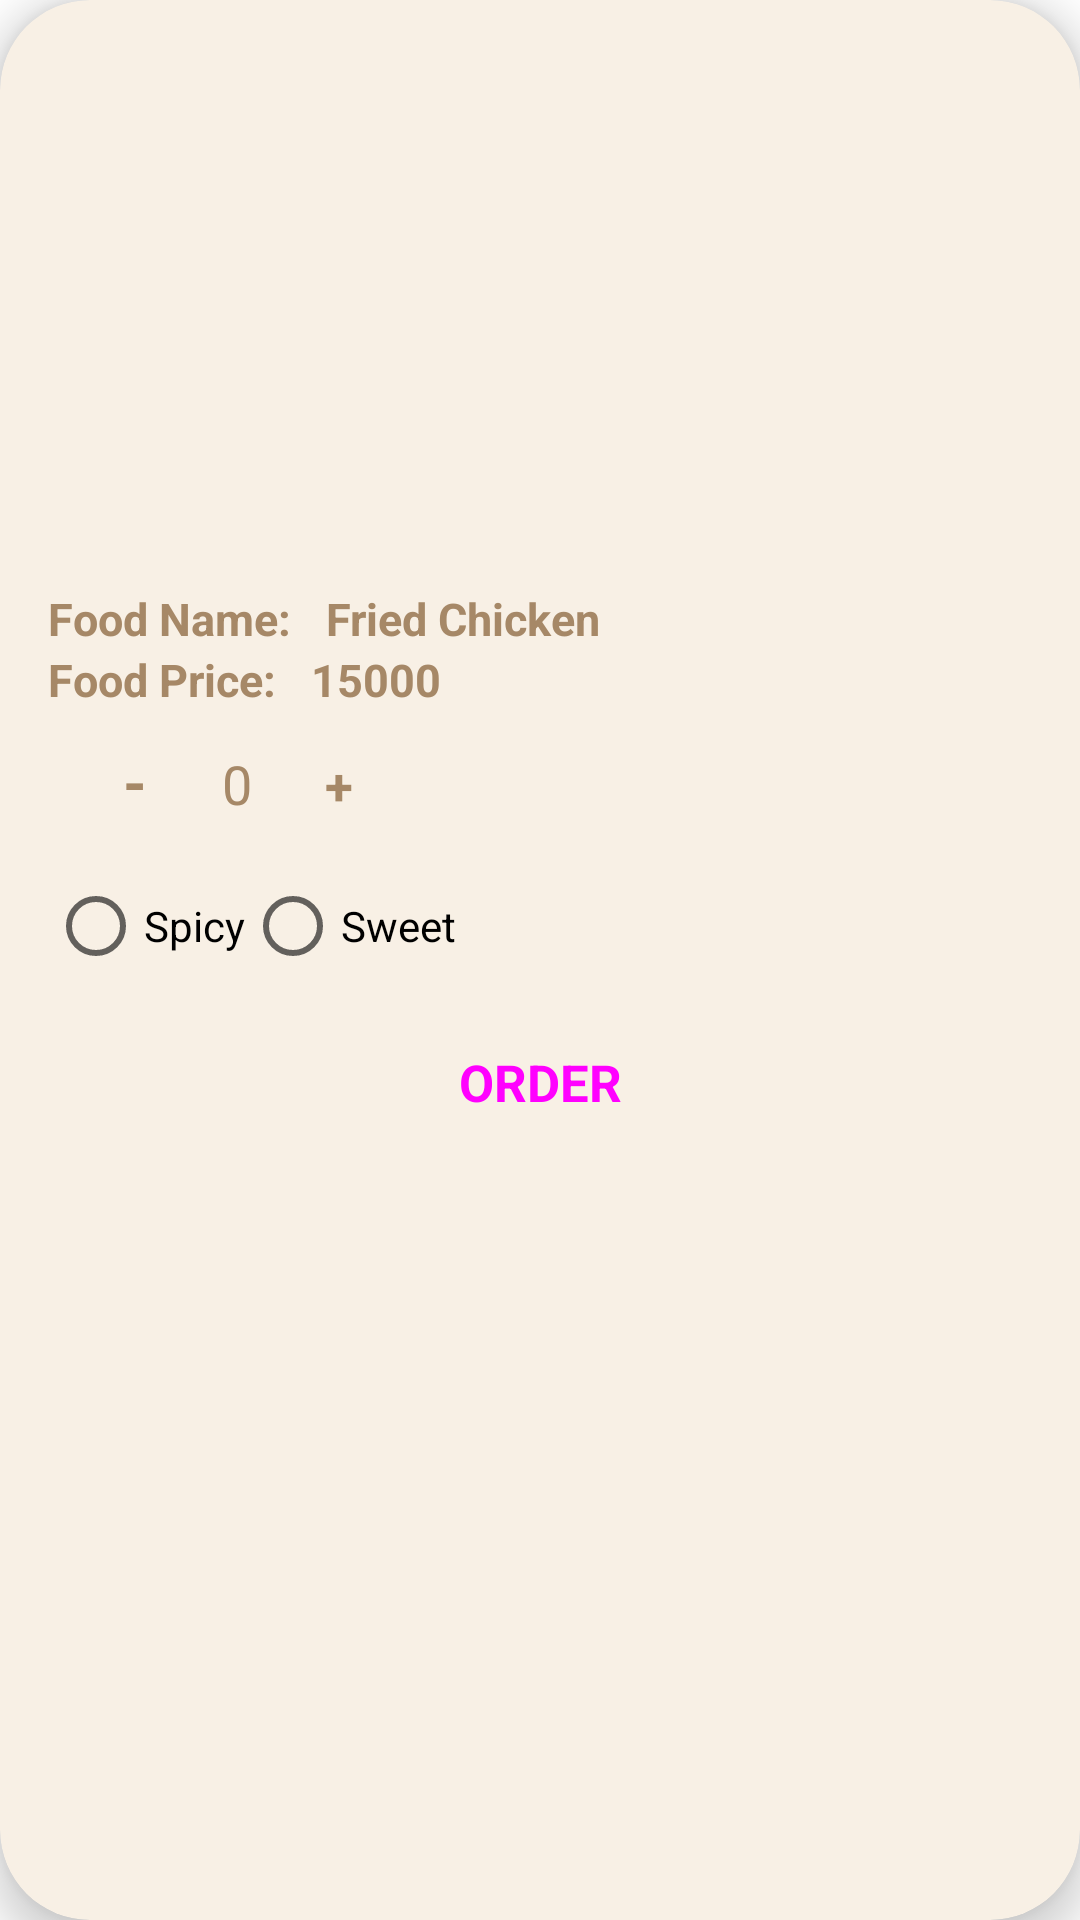

This screen was rendered from an Android layout file. Write that file and the resources it references.
<!-- AndroidManifest.xml: application theme Theme.CANTEEN_APP -->
<!-- res/layout/menu_list_buyer.xml -->
<?xml version="1.0" encoding="utf-8"?>
<androidx.cardview.widget.CardView
    xmlns:android="http://schemas.android.com/apk/res/android"
    android:layout_width="match_parent"
    android:layout_height="wrap_content"
    xmlns:app="http://schemas.android.com/apk/res-auto"
    app:cardElevation="8dp"
    app:cardCornerRadius="30dp"
    android:layout_margin="16dp"
    app:cardBackgroundColor="@color/light_beige_main">

    <LinearLayout
        android:layout_width="match_parent"
        android:layout_height="wrap_content"
        android:layout_marginStart="16dp"
        android:layout_marginEnd="16dp"
        android:layout_marginVertical="6dp"
        android:orientation="vertical">

        <LinearLayout
            android:layout_width="wrap_content"
            android:layout_height="wrap_content"
            android:layout_gravity="center_horizontal"
            android:orientation="horizontal">

            <ImageView
                android:layout_width="match_parent"
                android:layout_height="180dp"
                android:id="@+id/displayImage"
                android:layout_marginTop="5sp"
                android:layout_marginBottom="5sp"
                android:scaleType="fitXY"
                android:layout_gravity="center"
                android:src="@raw/ayam_goreng"/>

        </LinearLayout>
        
        <LinearLayout
            android:layout_width="wrap_content"
            android:layout_height="wrap_content"
            android:layout_gravity="center_vertical"
            android:orientation="horizontal">

            <TextView
                android:layout_width="wrap_content"
                android:layout_height="wrap_content"
                android:text="Food Name: "
                android:textColor="@color/dark_beige_main"
                android:textSize="15sp"
                android:textStyle="bold"/>

            <TextView
                android:layout_width="wrap_content"
                android:layout_height="wrap_content"
                android:id="@+id/displayFoodName"
                android:layout_marginStart="8dp"
                android:text="Fried Chicken"
                android:textColor="@color/dark_beige_main"
                android:textSize="15sp"
                android:textStyle="bold"/>
        </LinearLayout>

        <LinearLayout
            android:layout_width="wrap_content"
            android:layout_height="wrap_content"
            android:layout_gravity="center_vertical"
            android:orientation="horizontal">

            <TextView
                android:layout_width="wrap_content"
                android:layout_height="wrap_content"
                android:text="Food Price: "
                android:textColor="@color/dark_beige_main"
                android:textSize="15sp"
                android:textStyle="bold"/>

            <TextView
                android:layout_width="wrap_content"
                android:layout_height="wrap_content"
                android:id="@+id/displayFoodPrice"
                android:layout_marginStart="8dp"
                android:text="15000"
                android:textColor="@color/dark_beige_main"
                android:textSize="15sp"
                android:textStyle="bold"/>

        </LinearLayout>

    <LinearLayout
        android:layout_width="wrap_content"
        android:layout_height="wrap_content"
        android:layout_gravity="center_vertical"
        android:orientation="horizontal">


        <Button
            android:id="@+id/decrementButton"
            style="@style/Widget.Material3.Button"
            android:layout_width="58dp"
            android:layout_height="wrap_content"
            android:backgroundTint="@color/light_beige_main"
            android:text="-"
            android:textSize="20dp"
            android:textStyle="bold"
            android:textColor="@color/dark_beige_main"/>
        <TextView
            android:id="@+id/quantityTextView"
            android:layout_width="wrap_content"
            android:layout_height="wrap_content"
            android:textColor="@color/dark_beige_main"
            android:text="0"
            android:textSize="18sp" />
        <Button
            android:id="@+id/incrementButton"
            style="@style/Widget.Material3.Button"
            android:layout_width="58dp"
            android:layout_height="wrap_content"
            android:backgroundTint="@color/light_beige_main"
            android:textColor="@color/dark_beige_main"
            android:text="+"
            android:textSize="17dp"
            android:textStyle="bold"/>
    </LinearLayout>

        <RadioGroup
            android:layout_width="match_parent"
            android:layout_height="match_parent"
            android:id="@+id/selectedVariant"
            android:visibility="visible"
            android:orientation="horizontal">

            <RadioButton
                android:id="@+id/displayVariant1"
                android:layout_width="wrap_content"
                android:layout_height="wrap_content"
                android:text="Spicy" />

            <RadioButton
                android:id="@+id/displayVariant2"
                android:layout_width="wrap_content"
                android:layout_height="wrap_content"
                android:text="Sweet" />
        </RadioGroup>

        <Button
            android:id="@+id/orderButton"
            style="@style/Widget.Material3.Button"
            android:layout_width="118dp"
            android:layout_height="wrap_content"
            android:layout_margin="4dp"
            android:backgroundTint="@color/dark_beige_main"
            android:layout_gravity="center_horizontal"
            android:text="ORDER"
            android:textSize="17dp"
            android:textStyle="bold" />
    </LinearLayout>
</androidx.cardview.widget.CardView>
<!-- resources referenced by this layout -->
<resources>
  <color name="dark_beige_main">#a68867</color>
  <color name="light_beige_main">#F8F0E5</color>
  <style name="Theme.CANTEEN_APP" parent="Theme.MaterialComponents.DayNight.NoActionBar">
          
          <item name="colorPrimary">@color/purple_500</item>
          <item name="colorPrimaryVariant">@color/purple_700</item>
          <item name="colorOnPrimary">@color/white</item>
          
          <item name="colorSecondary">@color/teal_200</item>
          <item name="colorSecondaryVariant">@color/teal_700</item>
          <item name="colorOnSecondary">@color/black</item>
          
          <item name="android:statusBarColor">?attr/colorPrimaryVariant</item>
          
      </style>
  <color name="purple_500">#FF6200EE</color>
  <color name="purple_700">#FF3700B3</color>
  <color name="white">#FFFFFFFF</color>
  <color name="teal_200">#FF03DAC5</color>
  <color name="teal_700">#FF018786</color>
  <color name="black">#FF000000</color>
</resources>
